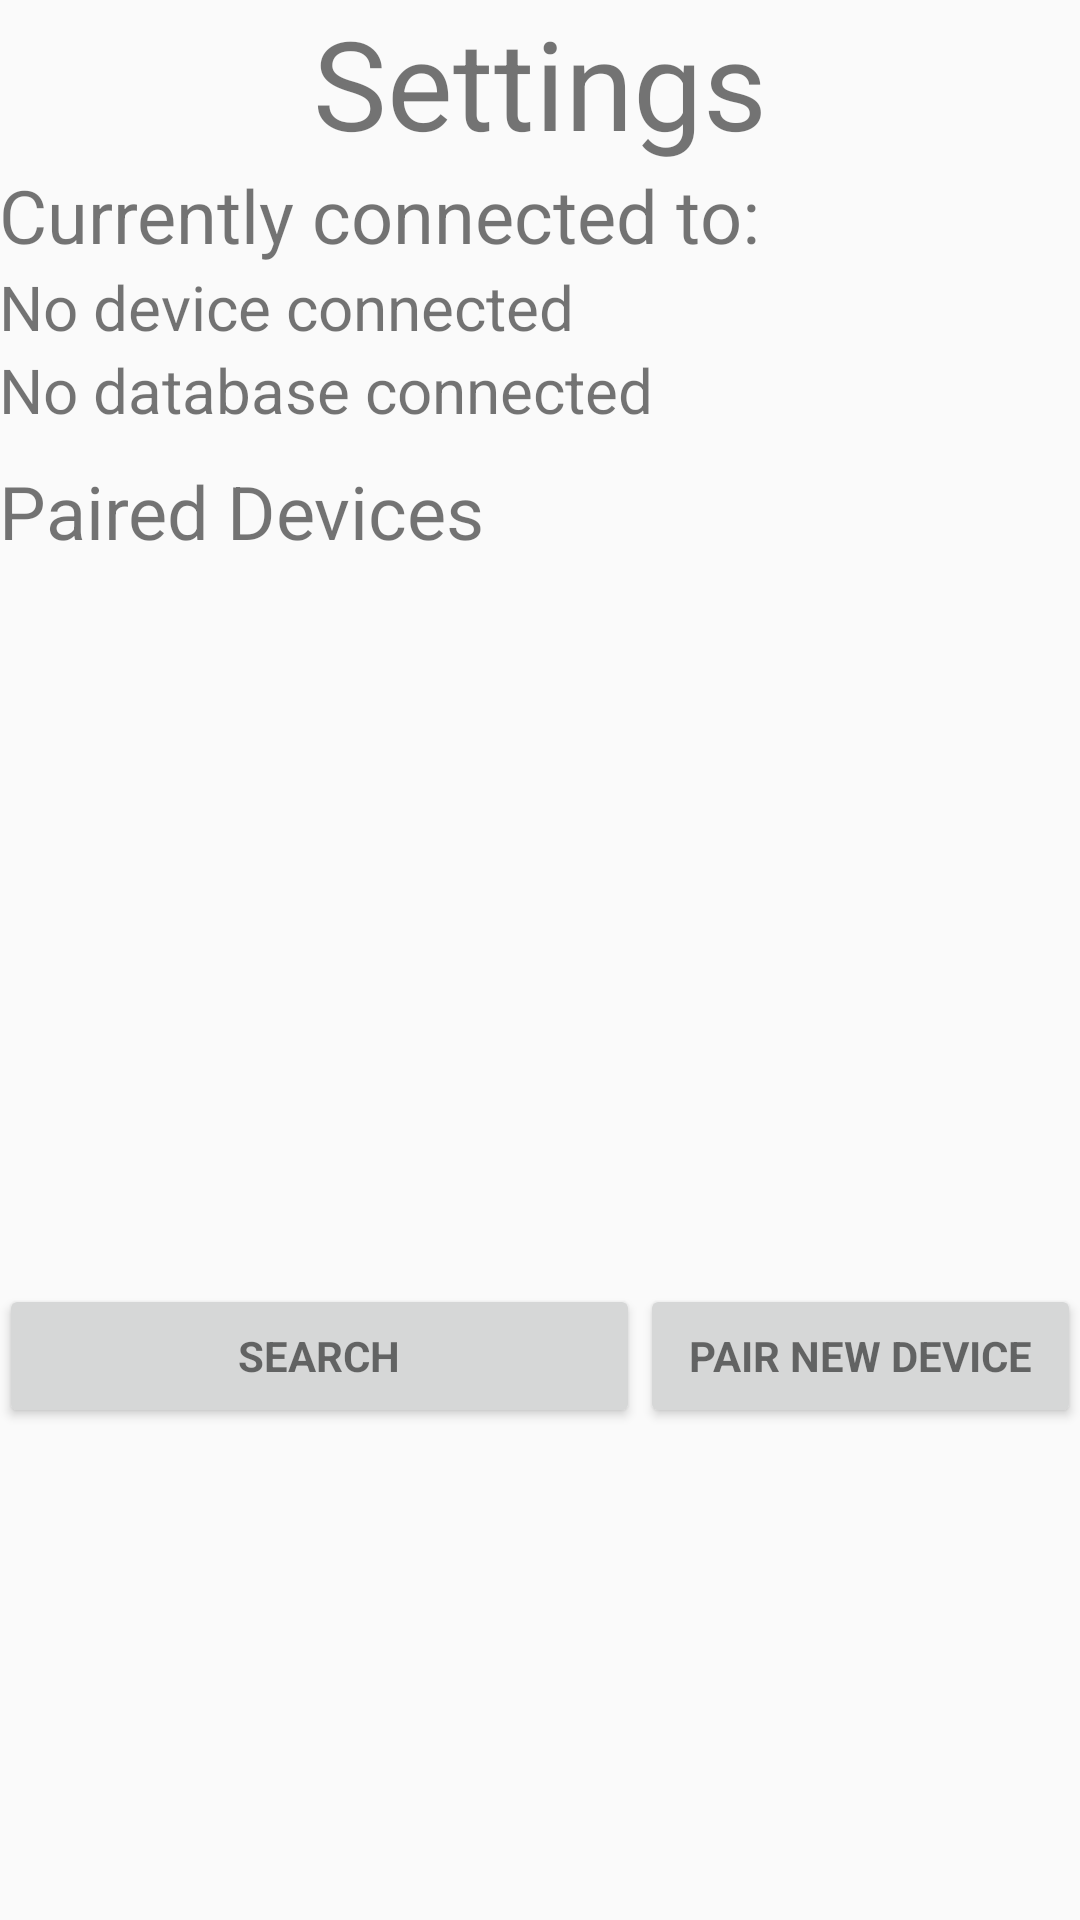

The Android layout XML behind this screen, and the referenced resources:
<!-- AndroidManifest.xml: application theme AppTheme -->
<!-- res/layout/content_settings.xml -->
<?xml version="1.0" encoding="utf-8"?>
<RelativeLayout xmlns:android="http://schemas.android.com/apk/res/android"
    xmlns:app="http://schemas.android.com/apk/res-auto"
    xmlns:tools="http://schemas.android.com/tools"
    android:id="@+id/content_settings"
    android:layout_width="match_parent"
    android:layout_height="match_parent"
    android:paddingBottom="@dimen/activity_vertical_margin"
    android:paddingLeft="@dimen/activity_horizontal_margin"
    android:paddingRight="@dimen/activity_horizontal_margin"
    android:paddingTop="@dimen/activity_vertical_margin"
    app:layout_behavior="@string/appbar_scrolling_view_behavior"
    tools:context="widac.cis350.upenn.edu.widac.SettingsActivity"
    tools:showIn="@layout/activity_settings">

    <LinearLayout
        android:id="@+id/settings_layout"
        android:layout_width="match_parent"
        android:layout_height="wrap_content"
        android:orientation="vertical">

        <TextView
            android:text="@string/settings"
            android:layout_width="match_parent"
            android:layout_height="wrap_content"
            android:id="@+id/settings_title"
            android:gravity="center_horizontal"
            android:textSize="20pt" />

        <TextView
            android:text="@string/curr_connected"
            android:layout_width="match_parent"
            android:layout_height="wrap_content"
            android:textSize="12pt" />

        <TextView
            android:text="No device connected"
            android:layout_width="match_parent"
            android:layout_height="wrap_content"
            android:textSize="10pt"
            android:id="@+id/connected_device" />

        <TextView
            android:text="No database connected"
            android:layout_width="match_parent"
            android:layout_height="wrap_content"
            android:textSize="10pt"
            android:id="@+id/connectedDB" />

        <TextView
            android:text="Paired Devices"
            android:layout_width="match_parent"
            android:layout_height="wrap_content"
            android:layout_marginTop="10dp"
            android:textSize="12pt"/>
        <ListView
            android:layout_width="match_parent"
            android:layout_height="225dp"
            android:id="@+id/paired_devices_list">

        </ListView>
        <LinearLayout
            android:layout_width="match_parent"
            android:layout_height="match_parent"
            android:orientation="horizontal">

            <Button
                android:id="@+id/settings_search"
                style="?android:textAppearanceSmall"
                android:layout_width="wrap_content"
                android:layout_height="wrap_content"
                android:layout_marginTop="16dp"
                android:onClick="onSettingsSearchButtonClick"
                android:text="Search"
                android:textStyle="bold"
                android:layout_weight="75"/>
            <Button
                android:id="@+id/update_manual"
                style="?android:textAppearanceSmall"
                android:layout_width="wrap_content"
                android:layout_height="wrap_content"
                android:layout_marginTop="16dp"
                android:onClick="onPairDeviceClick"
                android:text="@string/pair_device"
                android:textStyle="bold"
                android:layout_weight="5"/>
        </LinearLayout>
    </LinearLayout>

</RelativeLayout>
<!-- res/layout/activity_settings.xml (included above) -->
<?xml version="1.0" encoding="utf-8"?>
<android.support.design.widget.CoordinatorLayout xmlns:android="http://schemas.android.com/apk/res/android"
    xmlns:app="http://schemas.android.com/apk/res-auto"
    xmlns:tools="http://schemas.android.com/tools"
    android:layout_width="match_parent"
    android:layout_height="match_parent"
    android:fitsSystemWindows="true"
    tools:context="widac.cis350.upenn.edu.widac.SettingsActivity">

    <android.support.design.widget.AppBarLayout
        android:layout_width="match_parent"
        android:layout_height="wrap_content"
        android:theme="@style/AppTheme.AppBarOverlay">

        <android.support.v7.widget.Toolbar
            android:id="@+id/toolbar"
            android:layout_width="match_parent"
            android:layout_height="?attr/actionBarSize"
            android:background="?attr/colorPrimary"
            app:popupTheme="@style/AppTheme.PopupOverlay" />

    </android.support.design.widget.AppBarLayout>

    <RelativeLayout
        android:id="@+id/content_settings"
        android:layout_width="match_parent"
        android:layout_height="match_parent"
        android:paddingBottom="@dimen/activity_vertical_margin"
        android:paddingLeft="@dimen/activity_horizontal_margin"
        android:paddingRight="@dimen/activity_horizontal_margin"
        android:paddingTop="@dimen/activity_vertical_margin"
        app:layout_behavior="@string/appbar_scrolling_view_behavior">

        <LinearLayout
            android:id="@+id/settings_layout"
            android:layout_width="match_parent"
            android:layout_height="wrap_content"
            android:orientation="vertical">

            <TextView
                android:text="@string/settings"
                android:layout_width="match_parent"
                android:layout_height="wrap_content"
                android:id="@+id/settings_title"
                android:gravity="center_horizontal"
                android:textSize="20pt" />

            <TextView
                android:text="@string/curr_connected"
                android:layout_width="match_parent"
                android:layout_height="wrap_content"
                android:textSize="12pt" />

            <TextView
                android:text="No device connected"
                android:layout_width="match_parent"
                android:layout_height="wrap_content"
                android:textSize="10pt"
                android:id="@+id/connected_device" />

            <TextView
                android:text="No database connected"
                android:layout_width="match_parent"
                android:layout_height="wrap_content"
                android:textSize="10pt"
                android:id="@+id/connectedDB" />

            <TextView
                android:text="Paired Devices"
                android:layout_width="match_parent"
                android:layout_height="wrap_content"
                android:layout_marginTop="10dp"
                android:textSize="12pt"/>
            <ListView
                android:layout_width="match_parent"
                android:layout_height="225dp"
                android:id="@+id/paired_devices_list">

            </ListView>
            <LinearLayout
                android:layout_width="match_parent"
                android:layout_height="match_parent"
                android:orientation="horizontal"
                android:weightSum="100">

                <Button
                    android:id="@+id/pair_new_device"
                    style="?android:textAppearanceSmall"
                    android:layout_width="wrap_content"
                    android:layout_height="wrap_content"
                    android:layout_marginTop="16dp"
                    android:onClick="onPairDeviceClick"
                    android:text="@string/pair_device"
                    android:textStyle="bold"
                    android:layout_weight="100"/>
            </LinearLayout>
        </LinearLayout>

    </RelativeLayout>

</android.support.design.widget.CoordinatorLayout>
<!-- resources referenced by this layout -->
<resources>
  <string name="curr_connected">Currently connected to:</string>
  <string name="pair_device">Pair New Device</string>
  <string name="settings">Settings</string>
  <style name="AppTheme.AppBarOverlay" parent="ThemeOverlay.AppCompat.Dark.ActionBar" />
  <style name="AppTheme.PopupOverlay" parent="ThemeOverlay.AppCompat.Light" />
  <style name="AppTheme" parent="Theme.AppCompat.Light.DarkActionBar">
          
          <item name="colorPrimary">@color/colorPrimary</item>
          <item name="colorPrimaryDark">@color/colorPrimaryDark</item>
          <item name="colorAccent">@color/colorAccent</item>
      </style>
  <color name="colorPrimary">#3F51B5</color>
  <color name="colorPrimaryDark">#303F9F</color>
  <color name="colorAccent">#FF4081</color>
</resources>
